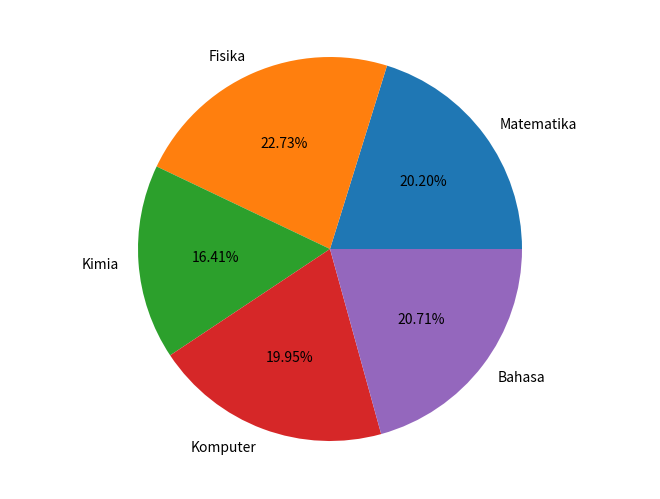

The script that saved this image:
import matplotlib.pyplot as plt
fig = plt.figure()
ax = fig.add_axes([0,0,1,1])
ax.axis('equal')
MataKuliah = ['Matematika', 'Fisika', 'Kimia', 'Komputer', 'Bahasa']
Nilai = [80,90,65,79,82]
ax.pie(Nilai,labels=MataKuliah,autopct='%1.2f%%')
plt.show()